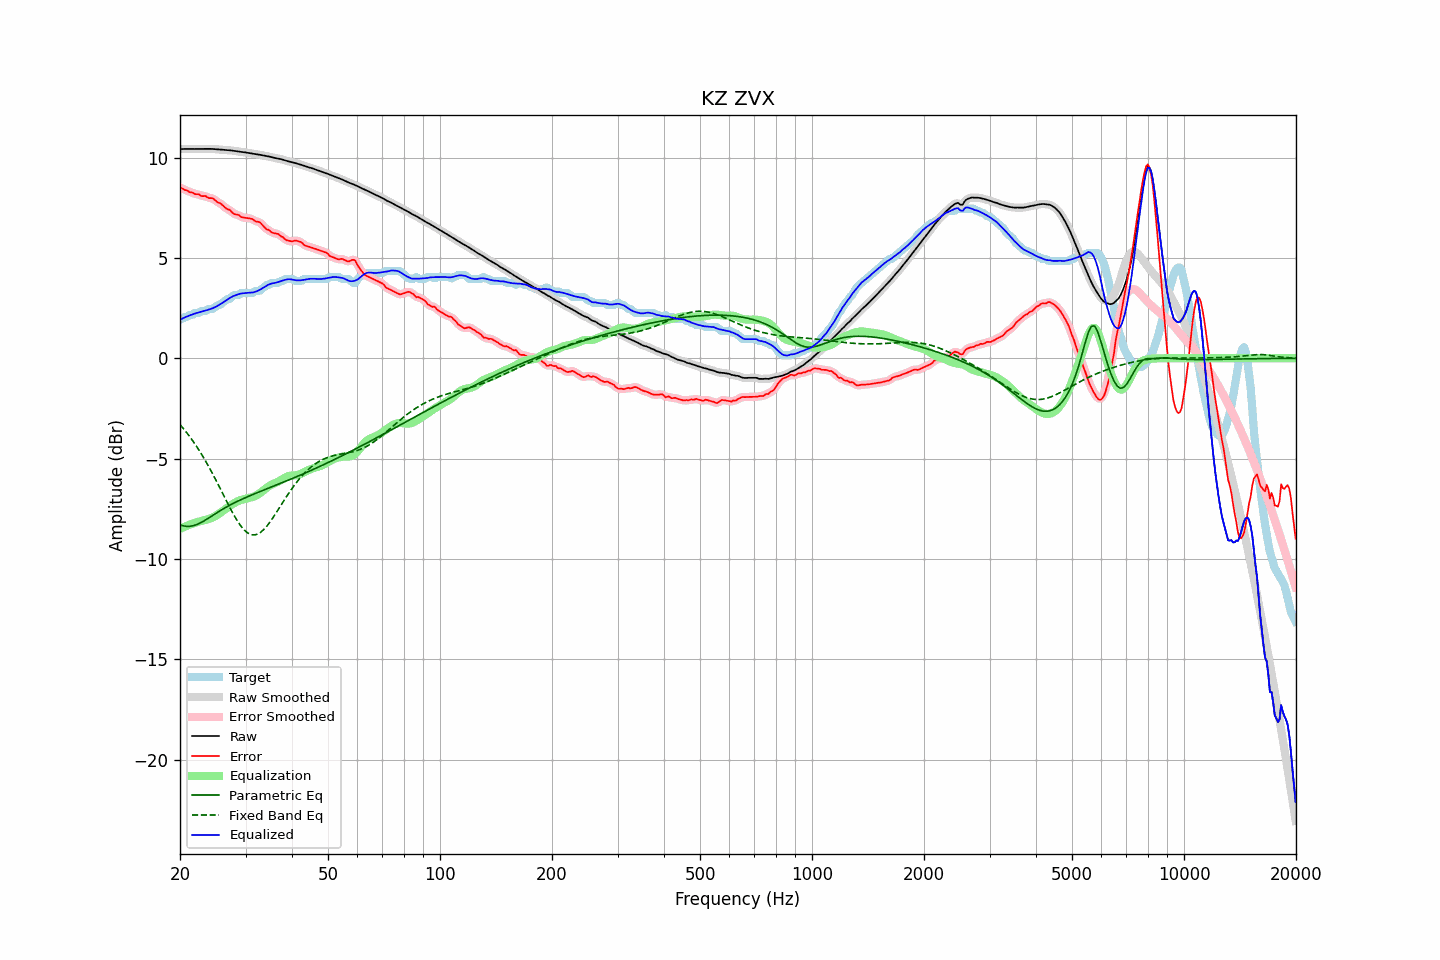

The table this chart was drawn from, first rows:
frequency, raw, error, smoothed, error_smoothed, equalization, parametric_eq, fixed_band_eq, equalized_raw, equalized_smoothed, target
20.00, 10.42, 8.50, 10.42, 8.50, -8.51, -8.31, -3.31, 1.92, 1.92, 1.92
20.20, 10.43, 8.47, 10.43, 8.47, -8.47, -8.33, -3.40, 1.96, 1.96, 1.95
20.40, 10.43, 8.44, 10.43, 8.44, -8.43, -8.35, -3.49, 2.00, 2.00, 1.99
20.61, 10.43, 8.38, 10.43, 8.40, -8.39, -8.37, -3.59, 2.04, 2.04, 2.05
20.81, 10.43, 8.38, 10.43, 8.36, -8.36, -8.38, -3.69, 2.07, 2.07, 2.05
21.02, 10.43, 8.33, 10.43, 8.32, -8.33, -8.38, -3.80, 2.10, 2.10, 2.09
21.23, 10.43, 8.27, 10.43, 8.30, -8.30, -8.38, -3.90, 2.13, 2.13, 2.15
21.44, 10.43, 8.27, 10.43, 8.26, -8.27, -8.36, -4.01, 2.16, 2.16, 2.15
21.66, 10.43, 8.25, 10.43, 8.23, -8.24, -8.35, -4.12, 2.19, 2.19, 2.17
21.87, 10.43, 8.18, 10.43, 8.20, -8.21, -8.33, -4.24, 2.22, 2.22, 2.25
22.09, 10.43, 8.17, 10.43, 8.19, -8.18, -8.30, -4.36, 2.24, 2.24, 2.25
22.31, 10.43, 8.18, 10.43, 8.16, -8.16, -8.27, -4.48, 2.27, 2.27, 2.25
22.54, 10.43, 8.16, 10.43, 8.14, -8.14, -8.23, -4.60, 2.29, 2.29, 2.27
22.76, 10.43, 8.09, 10.43, 8.11, -8.12, -8.19, -4.73, 2.32, 2.32, 2.34
22.99, 10.43, 8.08, 10.43, 8.09, -8.10, -8.15, -4.86, 2.34, 2.34, 2.35
23.22, 10.44, 8.08, 10.44, 8.08, -8.08, -8.10, -5.00, 2.36, 2.36, 2.35
23.45, 10.44, 8.08, 10.44, 8.06, -8.06, -8.05, -5.13, 2.38, 2.38, 2.35
23.69, 10.44, 8.02, 10.44, 8.03, -8.03, -8.00, -5.28, 2.40, 2.40, 2.42
23.92, 10.44, 7.98, 10.44, 8.00, -8.01, -7.95, -5.42, 2.43, 2.43, 2.45
24.16, 10.43, 7.98, 10.43, 7.98, -7.98, -7.90, -5.57, 2.46, 2.46, 2.45
24.40, 10.43, 7.98, 10.43, 7.96, -7.95, -7.85, -5.71, 2.48, 2.48, 2.45
24.65, 10.43, 7.93, 10.42, 7.93, -7.91, -7.80, -5.87, 2.52, 2.52, 2.49
24.89, 10.42, 7.87, 10.42, 7.87, -7.87, -7.75, -6.02, 2.55, 2.55, 2.55
25.14, 10.41, 7.80, 10.41, 7.81, -7.82, -7.70, -6.18, 2.60, 2.60, 2.62
25.39, 10.40, 7.75, 10.40, 7.76, -7.76, -7.65, -6.33, 2.64, 2.64, 2.65
25.65, 10.40, 7.73, 10.40, 7.71, -7.71, -7.60, -6.49, 2.69, 2.69, 2.67
25.91, 10.39, 7.66, 10.39, 7.66, -7.65, -7.55, -6.65, 2.74, 2.74, 2.73
26.16, 10.38, 7.59, 10.38, 7.59, -7.59, -7.50, -6.81, 2.79, 2.79, 2.80
26.43, 10.38, 7.52, 10.38, 7.51, -7.53, -7.46, -6.97, 2.85, 2.85, 2.86
26.69, 10.37, 7.45, 10.37, 7.46, -7.47, -7.41, -7.13, 2.90, 2.90, 2.93
26.96, 10.37, 7.41, 10.37, 7.42, -7.41, -7.37, -7.29, 2.96, 2.96, 2.95
27.23, 10.36, 7.40, 10.36, 7.37, -7.35, -7.32, -7.44, 3.01, 3.01, 2.96
27.50, 10.35, 7.30, 10.35, 7.31, -7.30, -7.28, -7.59, 3.05, 3.05, 3.05
27.77, 10.34, 7.23, 10.34, 7.24, -7.25, -7.24, -7.74, 3.09, 3.09, 3.11
28.05, 10.33, 7.18, 10.33, 7.19, -7.21, -7.20, -7.88, 3.12, 3.12, 3.15
28.33, 10.32, 7.16, 10.32, 7.17, -7.16, -7.16, -8.02, 3.15, 3.15, 3.15
28.62, 10.31, 7.15, 10.31, 7.14, -7.12, -7.12, -8.15, 3.18, 3.18, 3.15
28.90, 10.29, 7.11, 10.29, 7.10, -7.09, -7.08, -8.26, 3.21, 3.21, 3.18
29.19, 10.28, 7.03, 10.28, 7.06, -7.06, -7.05, -8.38, 3.22, 3.22, 3.25
29.48, 10.27, 7.02, 10.27, 7.02, -7.04, -7.01, -8.47, 3.24, 3.23, 3.25
29.78, 10.26, 7.01, 10.26, 7.00, -7.02, -6.97, -8.56, 3.24, 3.24, 3.25
30.08, 10.25, 7.00, 10.25, 7.00, -7.00, -6.94, -8.64, 3.25, 3.25, 3.25
30.38, 10.24, 6.98, 10.24, 6.98, -6.98, -6.90, -8.70, 3.26, 3.26, 3.25
30.68, 10.22, 6.97, 10.22, 6.97, -6.96, -6.87, -8.75, 3.27, 3.27, 3.25
30.99, 10.21, 6.95, 10.21, 6.96, -6.94, -6.83, -8.78, 3.27, 3.27, 3.25
31.30, 10.19, 6.94, 10.19, 6.92, -6.92, -6.80, -8.80, 3.28, 3.28, 3.25
31.61, 10.18, 6.88, 10.18, 6.88, -6.89, -6.77, -8.81, 3.29, 3.29, 3.31
31.93, 10.17, 6.82, 10.17, 6.84, -6.86, -6.73, -8.79, 3.32, 3.31, 3.35
32.24, 10.16, 6.81, 10.16, 6.81, -6.81, -6.70, -8.77, 3.35, 3.35, 3.35
32.57, 10.15, 6.79, 10.15, 6.78, -6.76, -6.67, -8.73, 3.39, 3.39, 3.35
32.89, 10.13, 6.76, 10.13, 6.74, -6.71, -6.64, -8.68, 3.43, 3.43, 3.38
33.22, 10.12, 6.66, 10.12, 6.67, -6.64, -6.60, -8.62, 3.47, 3.47, 3.46
33.55, 10.10, 6.58, 10.10, 6.57, -6.58, -6.57, -8.55, 3.52, 3.52, 3.53
33.89, 10.09, 6.49, 10.09, 6.50, -6.52, -6.54, -8.46, 3.57, 3.57, 3.59
34.23, 10.07, 6.42, 10.07, 6.44, -6.45, -6.51, -8.37, 3.62, 3.62, 3.65
34.57, 10.06, 6.40, 10.06, 6.38, -6.39, -6.48, -8.26, 3.66, 3.66, 3.65
34.92, 10.04, 6.34, 10.04, 6.33, -6.34, -6.44, -8.16, 3.70, 3.70, 3.70
35.27, 10.02, 6.27, 10.02, 6.29, -6.30, -6.41, -8.04, 3.72, 3.72, 3.75
35.62, 10.00, 6.24, 10.00, 6.24, -6.26, -6.38, -7.93, 3.74, 3.74, 3.75
35.97, 9.98, 6.22, 9.98, 6.23, -6.23, -6.35, -7.80, 3.75, 3.75, 3.75
... 635 more rows
